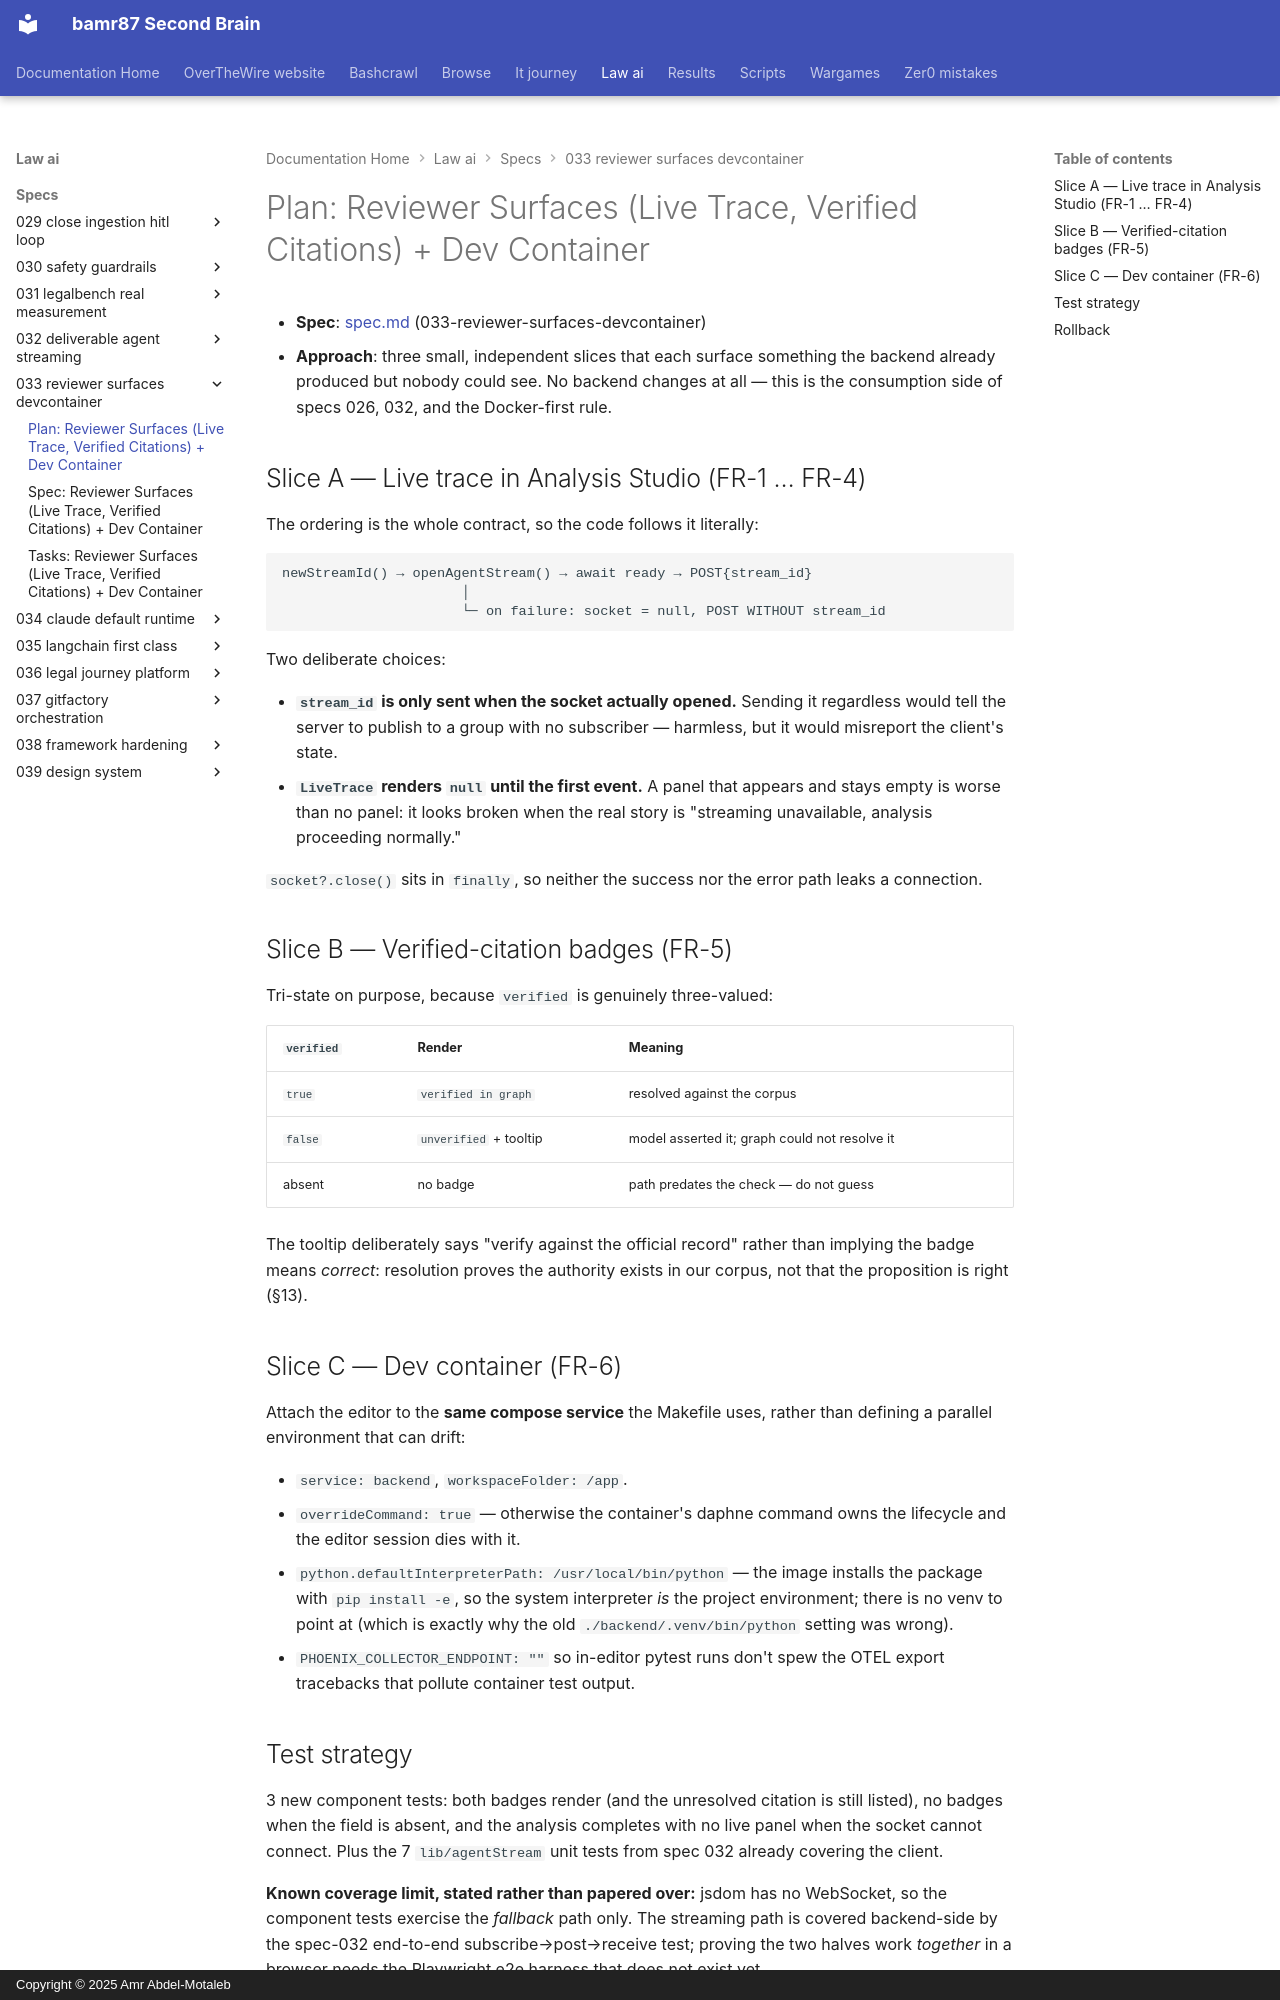

repository: bamr87/README · page: law-ai/specs/033-reviewer-surfaces-devcontainer/plan/index.html · generator: mkdocs · copyright: Copyright © 2025 Amr Abdel-Motaleb

---
source_file: specs/033-reviewer-surfaces-devcontainer/plan.md
source_repo: bamr87/law-ai
source_url: https://github.com/bamr87/law-ai/blob/main/specs/033-reviewer-surfaces-devcontainer/plan.md
title: 'Plan: Reviewer Surfaces (Live Trace, Verified Citations) + Dev Container'
---
# Plan: Reviewer Surfaces (Live Trace, Verified Citations) + Dev Container

- **Spec**: [spec.md](spec.md) (033-reviewer-surfaces-devcontainer)
- **Approach**: three small, independent slices that each surface something
the backend already produced but nobody could see. No backend changes at all — this is the consumption side of specs 026, 032, and the Docker-first rule.

## Slice A — Live trace in Analysis Studio (FR-1 … FR-4)

The ordering is the whole contract, so the code follows it literally:

```
newStreamId() → openAgentStream() → await ready → POST{stream_id}
                      │
                      └─ on failure: socket = null, POST WITHOUT stream_id
```

Two deliberate choices:

- **`stream_id` is only sent when the socket actually opened.** Sending it
regardless would tell the server to publish to a group with no subscriber — harmless, but it would misreport the client's state.
- **`LiveTrace` renders `null` until the first event.** A panel that
appears and stays empty is worse than no panel: it looks broken when the real story is "streaming unavailable, analysis proceeding normally."

`socket?.close()` sits in `finally`, so neither the success nor the error path leaks a connection.

## Slice B — Verified-citation badges (FR-5)

Tri-state on purpose, because `verified` is genuinely three-valued:

| `verified` | Render | Meaning |
|---|---|---|
| `true` | `verified in graph` | resolved against the corpus |
| `false` | `unverified` + tooltip | model asserted it; graph could not resolve it |
| absent | no badge | path predates the check — do not guess |

The tooltip deliberately says "verify against the official record" rather than implying the badge means *correct*: resolution proves the authority exists in our corpus, not that the proposition is right (§13).

## Slice C — Dev container (FR-6)

Attach the editor to the **same compose service** the Makefile uses, rather than defining a parallel environment that can drift:

- `service: backend`, `workspaceFolder: /app`.
- `overrideCommand: true` — otherwise the container's daphne command owns the lifecycle and the editor session dies with it.
- `python.defaultInterpreterPath: /usr/local/bin/python` — the image
installs the package with `pip install -e`, so the system interpreter *is* the project environment; there is no venv to point at (which is exactly why the old `./backend/.venv/bin/python` setting was wrong).
- `PHOENIX_COLLECTOR_ENDPOINT: ""` so in-editor pytest runs don't spew the OTEL export tracebacks that pollute container test output.
